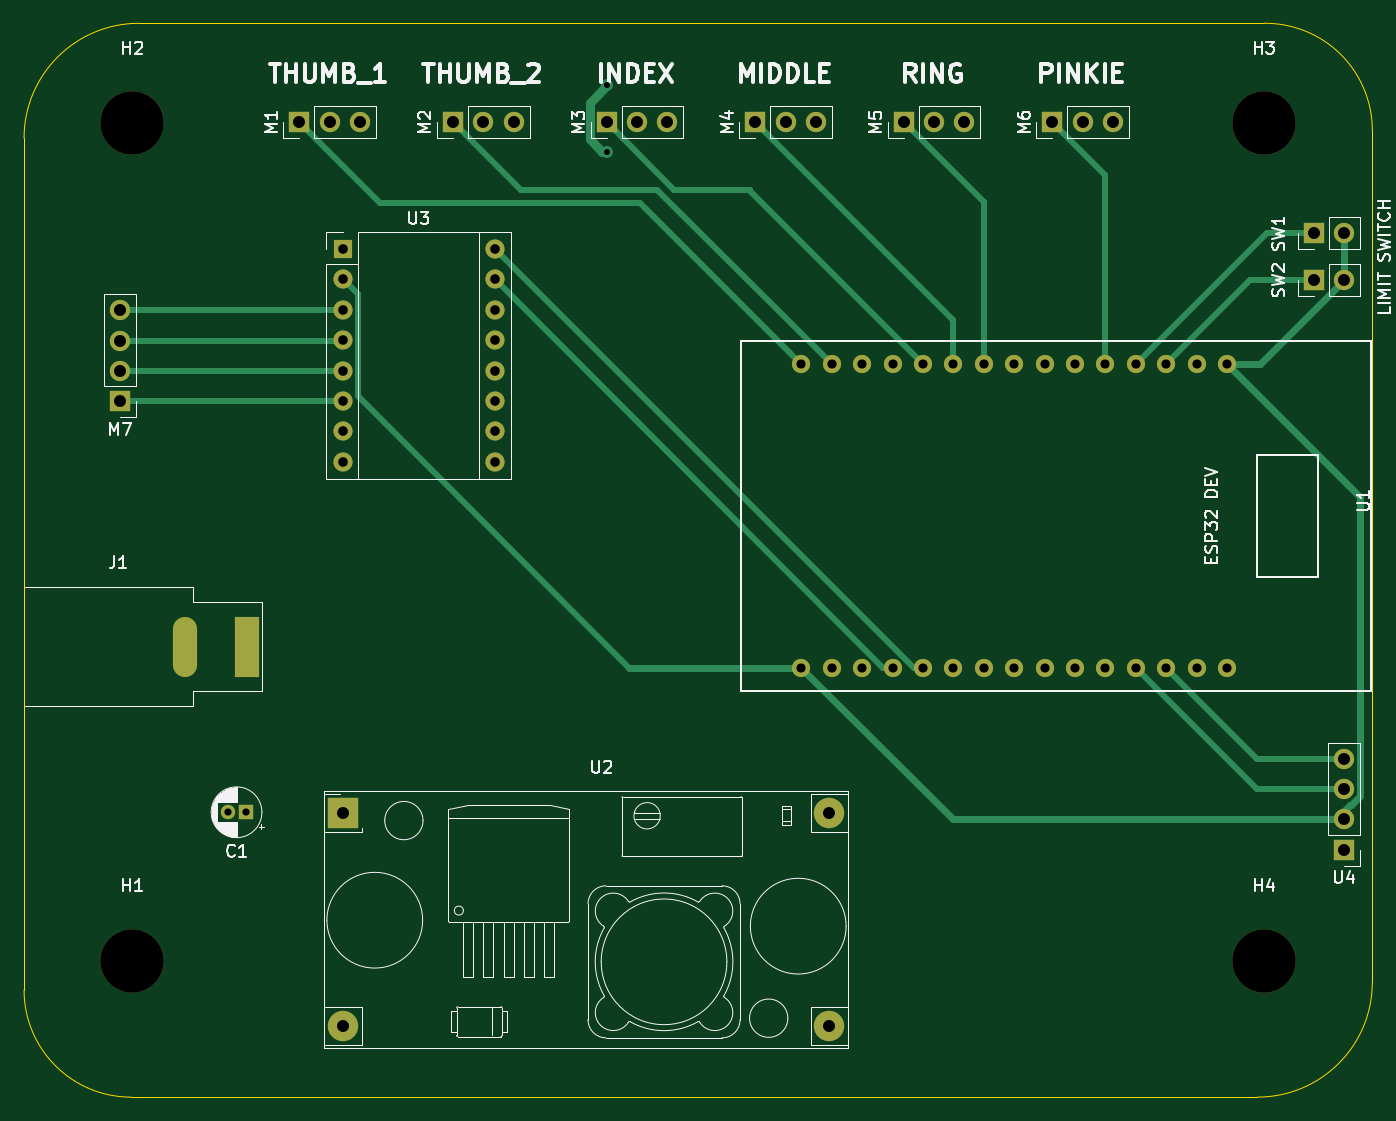
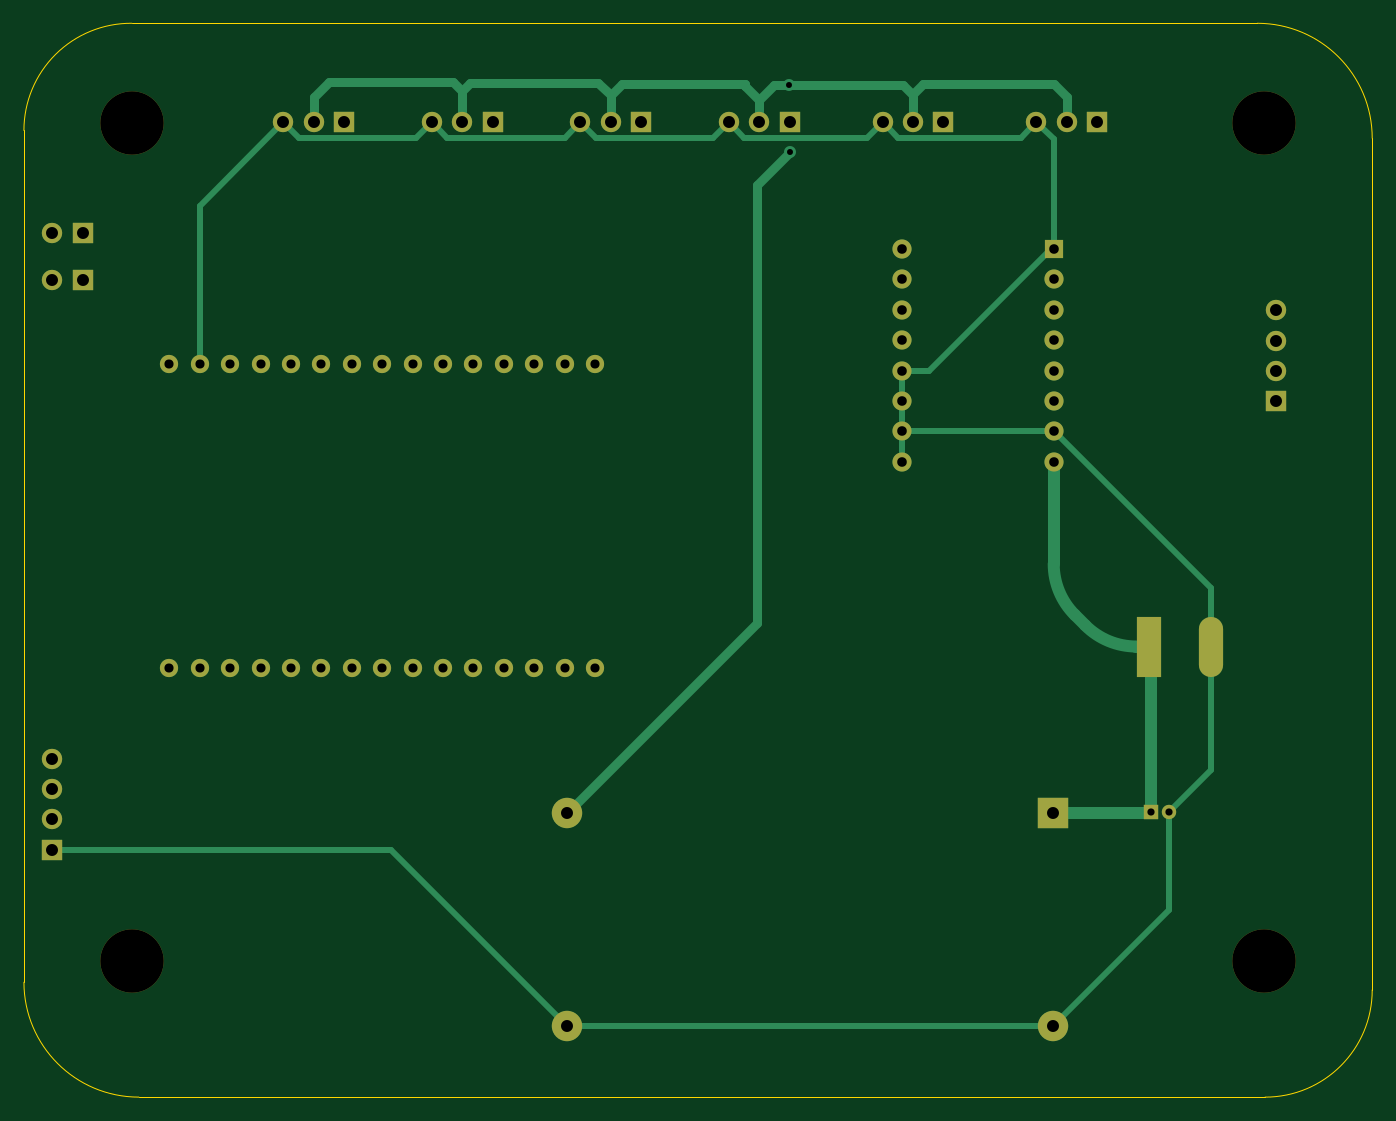
Circuit board: 11 layer files. Board 112.7 x 89.7 mm.
- bottom_copper: NathanHuang_Sp25_1-B_Cu.gbr (10664 bytes)
- bottom_mask: NathanHuang_Sp25_1-B_Mask.gbr (3474 bytes)
- paste: NathanHuang_Sp25_1-B_Paste.gbr (461 bytes)
- bottom_silk: NathanHuang_Sp25_1-B_Silkscreen.gbr (462 bytes)
- outline: NathanHuang_Sp25_1-Edge_Cuts.gbr (1234 bytes)
- top_copper: NathanHuang_Sp25_1-F_Cu.gbr (9907 bytes)
- top_mask: NathanHuang_Sp25_1-F_Mask.gbr (3474 bytes)
- paste: NathanHuang_Sp25_1-F_Paste.gbr (461 bytes)
- top_silk: NathanHuang_Sp25_1-F_Silkscreen.gbr (48534 bytes)
- drill: NathanHuang_Sp25_1-NPTH.drl (393 bytes)
- drill: NathanHuang_Sp25_1-PTH.drl (2081 bytes)

=== bottom_copper: NathanHuang_Sp25_1-B_Cu.gbr (10664 bytes, source omitted) ===
=== bottom_mask: NathanHuang_Sp25_1-B_Mask.gbr ===
%TF.GenerationSoftware,KiCad,Pcbnew,9.0.4*%
%TF.CreationDate,2025-10-04T11:33:37-04:00*%
%TF.ProjectId,NathanHuang_Sp25_1,4e617468-616e-4487-9561-6e675f537032,rev?*%
%TF.SameCoordinates,Original*%
%TF.FileFunction,Soldermask,Bot*%
%TF.FilePolarity,Negative*%
%FSLAX46Y46*%
G04 Gerber Fmt 4.6, Leading zero omitted, Abs format (unit mm)*
G04 Created by KiCad (PCBNEW 9.0.4) date 2025-10-04 11:33:37*
%MOMM*%
%LPD*%
G01*
G04 APERTURE LIST*
%ADD10R,1.700000X1.700000*%
%ADD11O,1.700000X1.700000*%
%ADD12C,5.300000*%
%ADD13R,1.600000X1.600000*%
%ADD14O,1.600000X1.600000*%
%ADD15C,1.524000*%
%ADD16R,1.200000X1.200000*%
%ADD17C,1.200000*%
%ADD18R,2.020000X5.020000*%
%ADD19O,2.020000X5.020000*%
%ADD20R,2.540000X2.540000*%
%ADD21C,2.540000*%
G04 APERTURE END LIST*
D10*
%TO.C,M2*%
X111449142Y-67025000D03*
D11*
X113989142Y-67025000D03*
X116529142Y-67025000D03*
%TD*%
D12*
%TO.C,H4*%
X179220000Y-137150000D03*
%TD*%
D13*
%TO.C,U3*%
X102230000Y-77635000D03*
D14*
X102230000Y-80175000D03*
X102230000Y-82715000D03*
X102230000Y-85255000D03*
X102230000Y-87795000D03*
X102230000Y-90335000D03*
X102230000Y-92875000D03*
X102230000Y-95415000D03*
X114930000Y-95415000D03*
X114930000Y-92875000D03*
X114930000Y-90335000D03*
X114930000Y-87795000D03*
X114930000Y-85255000D03*
X114930000Y-82715000D03*
X114930000Y-80175000D03*
X114930000Y-77635000D03*
%TD*%
D12*
%TO.C,H3*%
X179220000Y-67150000D03*
%TD*%
D15*
%TO.C,U1*%
X140565000Y-112650000D03*
X143105000Y-112650000D03*
X145645000Y-112650000D03*
X148185000Y-112650000D03*
X150725000Y-112650000D03*
X153265000Y-112650000D03*
X155805000Y-112650000D03*
X158345000Y-112650000D03*
X160885000Y-112650000D03*
X163425000Y-112650000D03*
X165965000Y-112650000D03*
X168505000Y-112650000D03*
X171045000Y-112650000D03*
X173585000Y-112650000D03*
X176125000Y-112650000D03*
X140565000Y-87250000D03*
X143105000Y-87250000D03*
X145645000Y-87250000D03*
X148185000Y-87250000D03*
X150725000Y-87250000D03*
X153265000Y-87250000D03*
X155805000Y-87250000D03*
X158345000Y-87250000D03*
X160885000Y-87250000D03*
X163425000Y-87250000D03*
X165965000Y-87250000D03*
X168505000Y-87250000D03*
X171045000Y-87250000D03*
X173585000Y-87250000D03*
X176125000Y-87250000D03*
%TD*%
D10*
%TO.C,SW1*%
X183360000Y-76325000D03*
D11*
X185900000Y-76325000D03*
%TD*%
D10*
%TO.C,U4*%
X185900000Y-127830000D03*
D11*
X185900000Y-125290000D03*
X185900000Y-122750000D03*
X185900000Y-120210000D03*
%TD*%
D10*
%TO.C,M1*%
X98600000Y-67025000D03*
D11*
X101140000Y-67025000D03*
X103680000Y-67025000D03*
%TD*%
D16*
%TO.C,C1*%
X94122600Y-124700000D03*
D17*
X92622600Y-124700000D03*
%TD*%
D10*
%TO.C,SW2*%
X183360000Y-80225000D03*
D11*
X185900000Y-80225000D03*
%TD*%
D18*
%TO.C,J1*%
X94285000Y-110850000D03*
D19*
X89105000Y-110850000D03*
%TD*%
D20*
%TO.C,U2*%
X102275000Y-124760000D03*
D21*
X102275000Y-142540000D03*
X142915000Y-142540000D03*
X142915000Y-124760000D03*
%TD*%
D12*
%TO.C,H1*%
X84670000Y-137150000D03*
%TD*%
D10*
%TO.C,M5*%
X149115140Y-67025000D03*
D11*
X151655140Y-67025000D03*
X154195140Y-67025000D03*
%TD*%
D10*
%TO.C,M6*%
X161523572Y-67025000D03*
D11*
X164063572Y-67025000D03*
X166603572Y-67025000D03*
%TD*%
D10*
%TO.C,M3*%
X124298284Y-67025000D03*
D11*
X126838284Y-67025000D03*
X129378284Y-67025000D03*
%TD*%
D10*
%TO.C,M4*%
X136706712Y-67025000D03*
D11*
X139246712Y-67025000D03*
X141786712Y-67025000D03*
%TD*%
D10*
%TO.C,M7*%
X83620000Y-90375000D03*
D11*
X83620000Y-87835000D03*
X83620000Y-85295000D03*
X83620000Y-82755000D03*
%TD*%
D12*
%TO.C,H2*%
X84670000Y-67150000D03*
%TD*%
M02*

=== paste: NathanHuang_Sp25_1-B_Paste.gbr ===
%TF.GenerationSoftware,KiCad,Pcbnew,9.0.4*%
%TF.CreationDate,2025-10-04T11:33:37-04:00*%
%TF.ProjectId,NathanHuang_Sp25_1,4e617468-616e-4487-9561-6e675f537032,rev?*%
%TF.SameCoordinates,Original*%
%TF.FileFunction,Paste,Bot*%
%TF.FilePolarity,Positive*%
%FSLAX46Y46*%
G04 Gerber Fmt 4.6, Leading zero omitted, Abs format (unit mm)*
G04 Created by KiCad (PCBNEW 9.0.4) date 2025-10-04 11:33:37*
%MOMM*%
%LPD*%
G01*
G04 APERTURE LIST*
G04 APERTURE END LIST*
M02*

=== bottom_silk: NathanHuang_Sp25_1-B_Silkscreen.gbr ===
%TF.GenerationSoftware,KiCad,Pcbnew,9.0.4*%
%TF.CreationDate,2025-10-04T11:33:37-04:00*%
%TF.ProjectId,NathanHuang_Sp25_1,4e617468-616e-4487-9561-6e675f537032,rev?*%
%TF.SameCoordinates,Original*%
%TF.FileFunction,Legend,Bot*%
%TF.FilePolarity,Positive*%
%FSLAX46Y46*%
G04 Gerber Fmt 4.6, Leading zero omitted, Abs format (unit mm)*
G04 Created by KiCad (PCBNEW 9.0.4) date 2025-10-04 11:33:37*
%MOMM*%
%LPD*%
G01*
G04 APERTURE LIST*
G04 APERTURE END LIST*
M02*

=== outline: NathanHuang_Sp25_1-Edge_Cuts.gbr ===
%TF.GenerationSoftware,KiCad,Pcbnew,9.0.4*%
%TF.CreationDate,2025-10-04T11:33:37-04:00*%
%TF.ProjectId,NathanHuang_Sp25_1,4e617468-616e-4487-9561-6e675f537032,rev?*%
%TF.SameCoordinates,Original*%
%TF.FileFunction,Profile,NP*%
%FSLAX46Y46*%
G04 Gerber Fmt 4.6, Leading zero omitted, Abs format (unit mm)*
G04 Created by KiCad (PCBNEW 9.0.4) date 2025-10-04 11:33:37*
%MOMM*%
%LPD*%
G01*
G04 APERTURE LIST*
%TA.AperFunction,Profile*%
%ADD10C,0.050000*%
%TD*%
%TA.AperFunction,Profile*%
%ADD11C,0.100000*%
%TD*%
%TA.AperFunction,Profile*%
%ADD12C,0.120000*%
%TD*%
G04 APERTURE END LIST*
D10*
X75619001Y-68379828D02*
G75*
G02*
X85220172Y-58778661I9601169J-2D01*
G01*
X75615000Y-119850000D02*
X75615000Y-139550000D01*
X179250000Y-58778099D02*
G75*
G02*
X188272176Y-67729828I70200J-8951701D01*
G01*
X188270842Y-138900000D02*
X188270842Y-67729828D01*
X188270842Y-138900000D02*
G75*
G02*
X178671789Y-148500142I-9600142J0D01*
G01*
X85220172Y-58778657D02*
X179250000Y-58778657D01*
D11*
X75615000Y-101850000D02*
X75615000Y-68379828D01*
D10*
X84570730Y-148501729D02*
G75*
G02*
X75619001Y-139550000I0J8951729D01*
G01*
X178675000Y-148501729D02*
X84570730Y-148501729D01*
D12*
%TO.C,J1*%
X75615000Y-101850000D02*
X75615000Y-119850000D01*
%TD*%
M02*

=== top_copper: NathanHuang_Sp25_1-F_Cu.gbr (9907 bytes, source omitted) ===
=== top_mask: NathanHuang_Sp25_1-F_Mask.gbr ===
%TF.GenerationSoftware,KiCad,Pcbnew,9.0.4*%
%TF.CreationDate,2025-10-04T11:33:37-04:00*%
%TF.ProjectId,NathanHuang_Sp25_1,4e617468-616e-4487-9561-6e675f537032,rev?*%
%TF.SameCoordinates,Original*%
%TF.FileFunction,Soldermask,Top*%
%TF.FilePolarity,Negative*%
%FSLAX46Y46*%
G04 Gerber Fmt 4.6, Leading zero omitted, Abs format (unit mm)*
G04 Created by KiCad (PCBNEW 9.0.4) date 2025-10-04 11:33:37*
%MOMM*%
%LPD*%
G01*
G04 APERTURE LIST*
%ADD10R,1.700000X1.700000*%
%ADD11O,1.700000X1.700000*%
%ADD12C,5.300000*%
%ADD13R,1.600000X1.600000*%
%ADD14O,1.600000X1.600000*%
%ADD15C,1.524000*%
%ADD16R,1.200000X1.200000*%
%ADD17C,1.200000*%
%ADD18R,2.020000X5.020000*%
%ADD19O,2.020000X5.020000*%
%ADD20R,2.540000X2.540000*%
%ADD21C,2.540000*%
G04 APERTURE END LIST*
D10*
%TO.C,M2*%
X111449142Y-67025000D03*
D11*
X113989142Y-67025000D03*
X116529142Y-67025000D03*
%TD*%
D12*
%TO.C,H4*%
X179220000Y-137150000D03*
%TD*%
D13*
%TO.C,U3*%
X102230000Y-77635000D03*
D14*
X102230000Y-80175000D03*
X102230000Y-82715000D03*
X102230000Y-85255000D03*
X102230000Y-87795000D03*
X102230000Y-90335000D03*
X102230000Y-92875000D03*
X102230000Y-95415000D03*
X114930000Y-95415000D03*
X114930000Y-92875000D03*
X114930000Y-90335000D03*
X114930000Y-87795000D03*
X114930000Y-85255000D03*
X114930000Y-82715000D03*
X114930000Y-80175000D03*
X114930000Y-77635000D03*
%TD*%
D12*
%TO.C,H3*%
X179220000Y-67150000D03*
%TD*%
D15*
%TO.C,U1*%
X140565000Y-112650000D03*
X143105000Y-112650000D03*
X145645000Y-112650000D03*
X148185000Y-112650000D03*
X150725000Y-112650000D03*
X153265000Y-112650000D03*
X155805000Y-112650000D03*
X158345000Y-112650000D03*
X160885000Y-112650000D03*
X163425000Y-112650000D03*
X165965000Y-112650000D03*
X168505000Y-112650000D03*
X171045000Y-112650000D03*
X173585000Y-112650000D03*
X176125000Y-112650000D03*
X140565000Y-87250000D03*
X143105000Y-87250000D03*
X145645000Y-87250000D03*
X148185000Y-87250000D03*
X150725000Y-87250000D03*
X153265000Y-87250000D03*
X155805000Y-87250000D03*
X158345000Y-87250000D03*
X160885000Y-87250000D03*
X163425000Y-87250000D03*
X165965000Y-87250000D03*
X168505000Y-87250000D03*
X171045000Y-87250000D03*
X173585000Y-87250000D03*
X176125000Y-87250000D03*
%TD*%
D10*
%TO.C,SW1*%
X183360000Y-76325000D03*
D11*
X185900000Y-76325000D03*
%TD*%
D10*
%TO.C,U4*%
X185900000Y-127830000D03*
D11*
X185900000Y-125290000D03*
X185900000Y-122750000D03*
X185900000Y-120210000D03*
%TD*%
D10*
%TO.C,M1*%
X98600000Y-67025000D03*
D11*
X101140000Y-67025000D03*
X103680000Y-67025000D03*
%TD*%
D16*
%TO.C,C1*%
X94122600Y-124700000D03*
D17*
X92622600Y-124700000D03*
%TD*%
D10*
%TO.C,SW2*%
X183360000Y-80225000D03*
D11*
X185900000Y-80225000D03*
%TD*%
D18*
%TO.C,J1*%
X94285000Y-110850000D03*
D19*
X89105000Y-110850000D03*
%TD*%
D20*
%TO.C,U2*%
X102275000Y-124760000D03*
D21*
X102275000Y-142540000D03*
X142915000Y-142540000D03*
X142915000Y-124760000D03*
%TD*%
D12*
%TO.C,H1*%
X84670000Y-137150000D03*
%TD*%
D10*
%TO.C,M5*%
X149115140Y-67025000D03*
D11*
X151655140Y-67025000D03*
X154195140Y-67025000D03*
%TD*%
D10*
%TO.C,M6*%
X161523572Y-67025000D03*
D11*
X164063572Y-67025000D03*
X166603572Y-67025000D03*
%TD*%
D10*
%TO.C,M3*%
X124298284Y-67025000D03*
D11*
X126838284Y-67025000D03*
X129378284Y-67025000D03*
%TD*%
D10*
%TO.C,M4*%
X136706712Y-67025000D03*
D11*
X139246712Y-67025000D03*
X141786712Y-67025000D03*
%TD*%
D10*
%TO.C,M7*%
X83620000Y-90375000D03*
D11*
X83620000Y-87835000D03*
X83620000Y-85295000D03*
X83620000Y-82755000D03*
%TD*%
D12*
%TO.C,H2*%
X84670000Y-67150000D03*
%TD*%
M02*

=== paste: NathanHuang_Sp25_1-F_Paste.gbr ===
%TF.GenerationSoftware,KiCad,Pcbnew,9.0.4*%
%TF.CreationDate,2025-10-04T11:33:37-04:00*%
%TF.ProjectId,NathanHuang_Sp25_1,4e617468-616e-4487-9561-6e675f537032,rev?*%
%TF.SameCoordinates,Original*%
%TF.FileFunction,Paste,Top*%
%TF.FilePolarity,Positive*%
%FSLAX46Y46*%
G04 Gerber Fmt 4.6, Leading zero omitted, Abs format (unit mm)*
G04 Created by KiCad (PCBNEW 9.0.4) date 2025-10-04 11:33:37*
%MOMM*%
%LPD*%
G01*
G04 APERTURE LIST*
G04 APERTURE END LIST*
M02*

=== top_silk: NathanHuang_Sp25_1-F_Silkscreen.gbr (48534 bytes, source omitted) ===
=== drill: NathanHuang_Sp25_1-NPTH.drl ===
M48
; DRILL file {KiCad 9.0.4} date 2025-10-04T11:34:04-0400
; FORMAT={-:-/ absolute / metric / decimal}
; #@! TF.CreationDate,2025-10-04T11:34:04-04:00
; #@! TF.GenerationSoftware,Kicad,Pcbnew,9.0.4
; #@! TF.FileFunction,NonPlated,1,2,NPTH
FMAT,2
METRIC
; #@! TA.AperFunction,NonPlated,NPTH,ComponentDrill
T1C5.300
%
G90
G05
T1
X84.67Y-67.15
X84.67Y-137.15
X179.22Y-67.15
X179.22Y-137.15
M30

=== drill: NathanHuang_Sp25_1-PTH.drl ===
M48
; DRILL file {KiCad 9.0.4} date 2025-10-04T11:34:04-0400
; FORMAT={-:-/ absolute / metric / decimal}
; #@! TF.CreationDate,2025-10-04T11:34:04-04:00
; #@! TF.GenerationSoftware,Kicad,Pcbnew,9.0.4
; #@! TF.FileFunction,Plated,1,2,PTH
FMAT,2
METRIC
; #@! TA.AperFunction,Plated,PTH,ViaDrill
T1C0.500
; #@! TA.AperFunction,Plated,PTH,ComponentDrill
T2C0.600
; #@! TA.AperFunction,Plated,PTH,ComponentDrill
T3C0.762
; #@! TA.AperFunction,Plated,PTH,ComponentDrill
T4C0.800
; #@! TA.AperFunction,Plated,PTH,ComponentDrill
T5C1.000
; #@! TA.AperFunction,Plated,PTH,ComponentDrill
T6C1.020
%
G90
G05
T1
X124.3Y-69.525
X124.35Y-63.95
T2
X92.623Y-124.7
X94.123Y-124.7
T3
X140.565Y-87.25
X140.565Y-112.65
X143.105Y-87.25
X143.105Y-112.65
X145.645Y-87.25
X145.645Y-112.65
X148.185Y-87.25
X148.185Y-112.65
X150.725Y-87.25
X150.725Y-112.65
X153.265Y-87.25
X153.265Y-112.65
X155.805Y-87.25
X155.805Y-112.65
X158.345Y-87.25
X158.345Y-112.65
X160.885Y-87.25
X160.885Y-112.65
X163.425Y-87.25
X163.425Y-112.65
X165.965Y-87.25
X165.965Y-112.65
X168.505Y-87.25
X168.505Y-112.65
X171.045Y-87.25
X171.045Y-112.65
X173.585Y-87.25
X173.585Y-112.65
X176.125Y-87.25
X176.125Y-112.65
T4
X102.23Y-77.635
X102.23Y-80.175
X102.23Y-82.715
X102.23Y-85.255
X102.23Y-87.795
X102.23Y-90.335
X102.23Y-92.875
X102.23Y-95.415
X114.93Y-77.635
X114.93Y-80.175
X114.93Y-82.715
X114.93Y-85.255
X114.93Y-87.795
X114.93Y-90.335
X114.93Y-92.875
X114.93Y-95.415
T5
X83.62Y-82.755
X83.62Y-85.295
X83.62Y-87.835
X83.62Y-90.375
X98.6Y-67.025
X101.14Y-67.025
X102.275Y-124.76
X102.275Y-142.54
X103.68Y-67.025
X111.449Y-67.025
X113.989Y-67.025
X116.529Y-67.025
X124.298Y-67.025
X126.838Y-67.025
X129.378Y-67.025
X136.707Y-67.025
X139.247Y-67.025
X141.787Y-67.025
X142.915Y-124.76
X142.915Y-142.54
X149.115Y-67.025
X151.655Y-67.025
X154.195Y-67.025
X161.524Y-67.025
X164.064Y-67.025
X166.604Y-67.025
X183.36Y-76.325
X183.36Y-80.225
X185.9Y-76.325
X185.9Y-80.225
X185.9Y-120.21
X185.9Y-122.75
X185.9Y-125.29
X185.9Y-127.83
T6
G00X89.105Y-109.35
M15
G01X89.105Y-112.35
M16
G05
G00X94.285Y-109.35
M15
G01X94.285Y-112.35
M16
G05
M30

